Photos from the image-classification dataset "images" in the GitHub repository AI-Green-Engineering/ringvorlesung-waelzlager. Its 3 classes are: baseline, inner race fault, outer race fault.

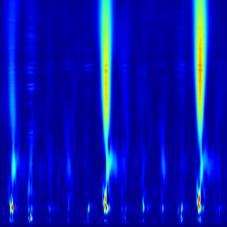
Label: inner race fault

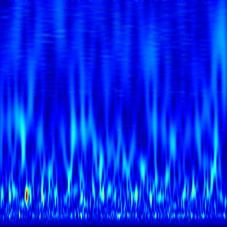
Label: baseline

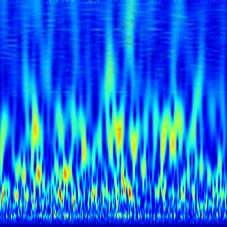
Label: baseline

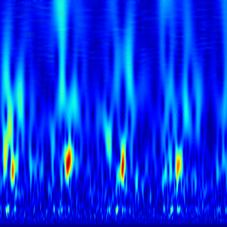
Label: outer race fault

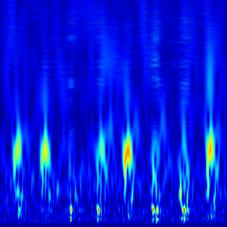
Label: outer race fault

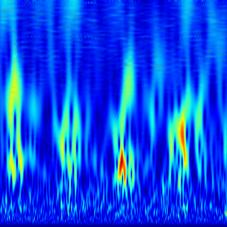
Label: outer race fault
